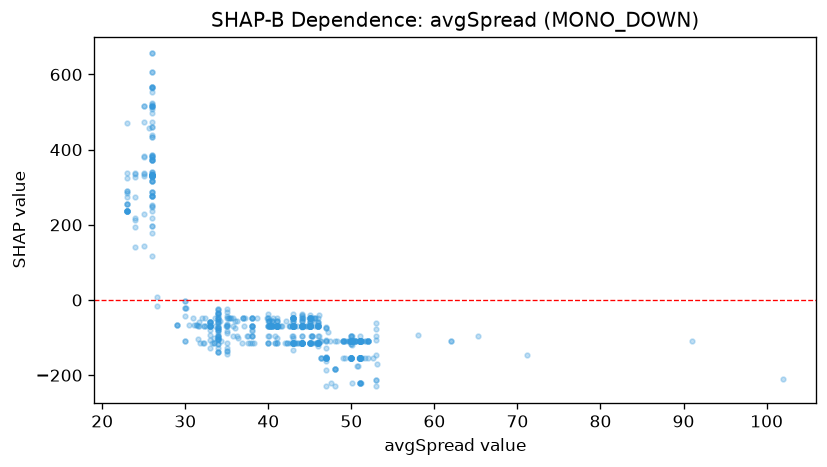

Source data for this figure (header and first rows):
feature_value, shap_value
42.1, -56.7
40.1, -68.86
40.2, -68.86
40.2, -68.86
40.4, -68.86
40.0, -114.5
40.0, -114.5
40.0, -114.5
40.0, -68.86
40.2, -68.86
40.1, -68.86
40.5, -55.01
40.5, -68.86
40.8, -114.5
40.2, -68.86
40.1, -55.01
40.0, -68.86
40.0, -55.01
41.0, -68.86
40.1, -55.01
40.0, -68.86
40.3, -68.86
40.1, -55.01
41.3, -68.86
40.5, -68.86
40.3, -68.86
40.4, -68.86
40.4, -56.7
40.9, -68.86
40.7, -68.86
41.0, -102.4
41.0, -55.01
41.0, -68.86
41.0, -55.01
41.0, -114.5
41.0, -68.86
41.0, -68.86
41.0, -68.86
41.0, -68.86
41.0, -68.86
41.0, -68.86
41.0, -68.86
41.0, -68.86
40.8, -114.5
40.4, -68.86
41.0, -68.86
41.0, -56.7
41.0, -114.5
41.0, -68.86
41.0, -68.86
41.0, -68.86
41.5, -68.86
45.9, -68.86
40.1, -68.86
44.1, -114.5
45.7, -114.5
50.0, -153.8
50.0, -108.1
50.0, -108.1
47.4, -108.1
... 682 more rows
